Image classification data set "Parametros" (DanaSono-Dev/SRAI_ML on GitHub). Class labels (4): TYLCV, foliar mold, train sanas, train tizon temprano.

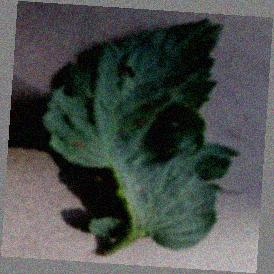
Label: train tizon temprano

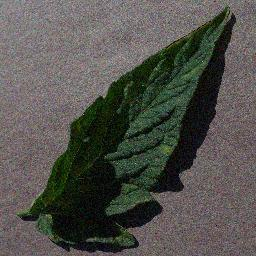
Label: foliar mold

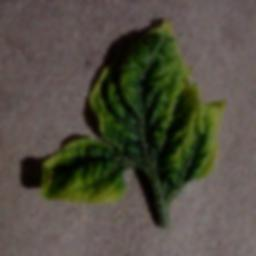
Label: TYLCV

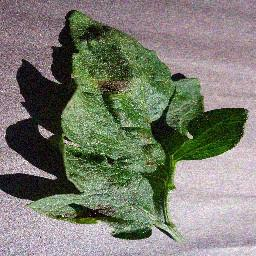
Label: train tizon temprano

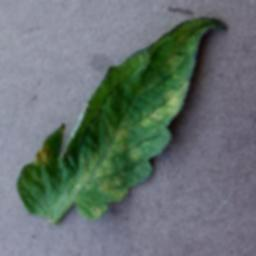
Label: foliar mold

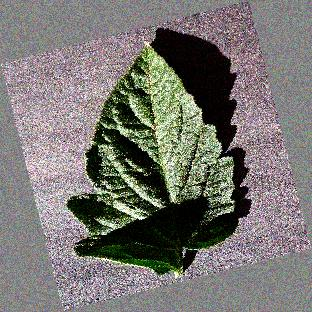
Label: train sanas
